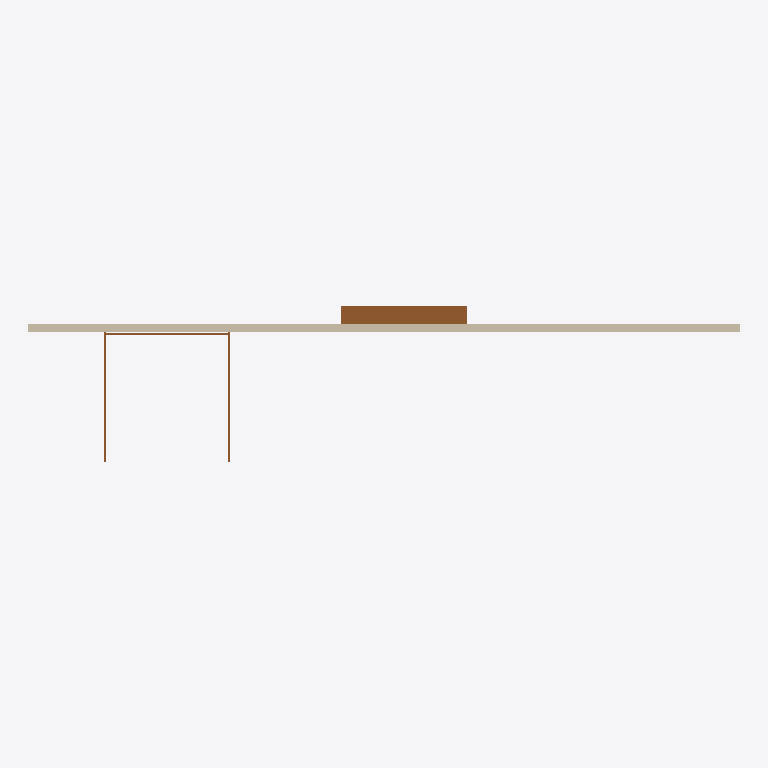
Plan cut of the same IFC building model at storey 'Level 2' (level 3.00 m, cut at 4.40 m), seen from above with north up, elements coloured by IFC class (only those large enough to see are counted): 2 doors (brown), 1 wall (beige). Cut surfaces are drawn darker.
Extent 18.0 m × 3.9 m × 4.5 m (x, y, z). Storeys (2): Level 1 at 0.00 m; Level 2 at 3.00 m. Elements (5): 3 IfcDoor, 1 IfcWall, 1 IfcWindow.

HEADER;
FILE_DESCRIPTION(('ViewDefinition [DesignTransferView]'),'2;1');
FILE_NAME('Project.ifc','2026-11-09T12:27:42',(''),(''),'BIMCraft 0.11.0','BIMCraft 0.11.0','');
FILE_SCHEMA(('IFC4'));
ENDSEC;
DATA;
#12=IFCPROJECT('3Pk6uDjZEsw2uyTW4pHLhT',$,'Project',$,$,$,$,(#4),#11);
#16=IFCSITE('3p8O3COAUn1D9wx2dO6vCE',$,'Site',$,$,#15,$,$,.ELEMENT.,$,$,$,$,$);
#20=IFCBUILDING('17haWTF0KNCkkdFjfgfQcY',$,'Project',$,$,#19,$,$,.ELEMENT.,$,$,$);
#26=IFCBUILDINGSTOREY('3YzRTuCin1FRBlejKMBXNi',$,'Level 1',$,$,#25,$,$,.ELEMENT.,0.0);
#30=IFCBUILDINGSTOREY('3ZPzNKsPrD8xDeGtyjZkD$',$,'Level 2',$,$,#29,$,$,.ELEMENT.,3000.0);
#49=IFCWALL('1mBbeeDR1D4uilRv2HtprG',$,'Generic - 200mm',$,'Generic - 200mm',#35,#48,'100002',.STANDARD.);
#148=IFCDOOR('0LIqa_xgDAIxTv6x3NUaMX',$,'Roller gate',$,'Roller gate',#146,#147,'2',3200.0,3000.0,.DOOR.,.ROLLINGUP.,$);
#110=IFCDOOR('1Fkxn5pPX6jQjV20I_J4D_',$,'Sectional gate',$,'Sectional gate',#108,#109,'1',3200.0,3000.0,.DOOR.,.USERDEFINED.,'SECTIONAL');
ENDSEC;
